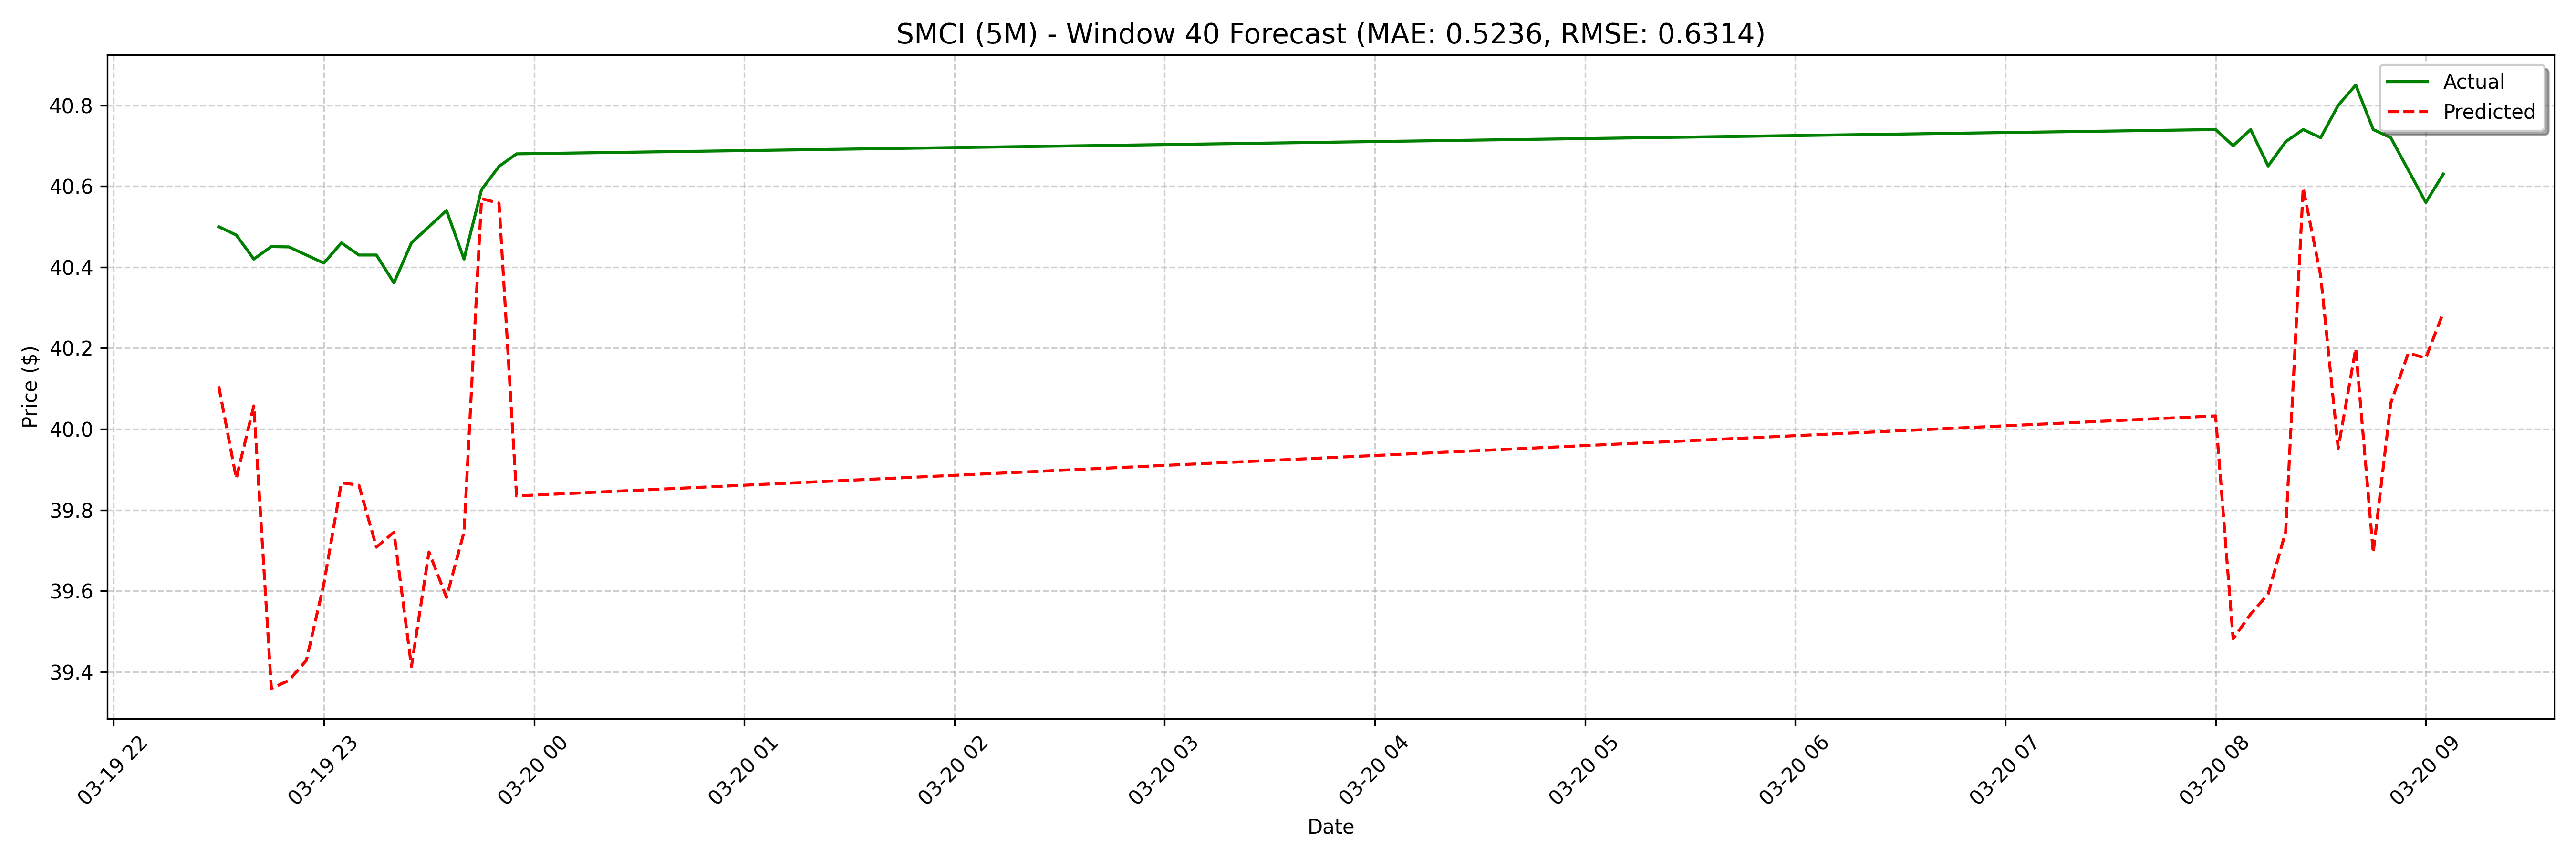

The file beside this chart, header and first rows:
date, actual, forecast
2025-03-19 22:30:00, 40.5, 40.11
2025-03-19 22:35:00, 40.48, 39.88
2025-03-19 22:40:00, 40.42, 40.06
2025-03-19 22:45:00, 40.45, 39.36
2025-03-19 22:50:00, 40.45, 39.38
2025-03-19 22:55:00, 40.43, 39.43
2025-03-19 23:00:00, 40.41, 39.62
2025-03-19 23:05:00, 40.46, 39.87
2025-03-19 23:10:00, 40.43, 39.86
2025-03-19 23:15:00, 40.43, 39.71
2025-03-19 23:20:00, 40.36, 39.75
2025-03-19 23:25:00, 40.46, 39.41
2025-03-19 23:30:00, 40.5, 39.7
2025-03-19 23:35:00, 40.54, 39.58
2025-03-19 23:40:00, 40.42, 39.75
2025-03-19 23:45:00, 40.59, 40.57
2025-03-19 23:50:00, 40.65, 40.56
2025-03-19 23:55:00, 40.68, 39.83
2025-03-20 08:00:00, 40.74, 39.88
2025-03-20 08:05:00, 40.7, 39.3
2025-03-20 08:10:00, 40.74, 39.59
2025-03-20 08:15:00, 40.65, 39.57
2025-03-20 08:20:00, 40.71, 39.67
2025-03-20 08:25:00, 40.74, 40.42
2025-03-20 08:30:00, 40.72, 40.33
2025-03-20 08:35:00, 40.8, 39.9
2025-03-20 08:40:00, 40.85, 39.98
2025-03-20 08:45:00, 40.74, 39.49
2025-03-20 08:50:00, 40.72, 39.99
2025-03-20 08:55:00, 40.64, 39.91
2025-03-20 09:00:00, 40.56, 39.82
2025-03-20 09:05:00, 40.63, 40.24
2025-03-20 09:10:00, 40.56, 40.34
2025-03-20 09:15:00, 40.58, 40.05
2025-03-20 09:20:00, 40.49, 40.18
2025-03-20 09:25:00, 40.42, 39.43
2025-03-20 09:30:00, 40.19, 39.58
2025-03-20 09:35:00, 40.19, 39.77
2025-03-20 09:40:00, 40.16, 39.63
2025-03-20 09:45:00, 40.05, 40.16
2025-03-20 09:50:00, 39.84, 39.81
2025-03-20 09:55:00, 40.01, 39.77
2025-03-20 10:00:00, 39.86, 39.97
2025-03-20 10:05:00, 39.86, 39.44
2025-03-20 10:10:00, 39.63, 39.83
2025-03-20 10:15:00, 39.29, 39.89
2025-03-20 10:20:00, 39.61, 40.06
2025-03-20 10:25:00, 39.56, 40.67
2025-03-20 10:30:00, 39.49, 40.52
2025-03-20 10:35:00, 39.45, 39.75
2025-03-20 10:40:00, 39.46, 39.9
2025-03-20 10:45:00, 39.5, 39.27
2025-03-20 10:50:00, 39.55, 39.44
2025-03-20 10:55:00, 39.75, 39.38
2025-03-20 11:00:00, 39.84, 39.62
2025-03-20 11:05:00, 39.68, 40.26
2025-03-20 11:10:00, 39.67, 40.11
2025-03-20 11:15:00, 39.76, 39.71
2025-03-20 11:20:00, 39.65, 39.93
2025-03-20 11:25:00, 39.68, 39.51
... 68 more rows
